Run: headless pygame with SDL's dummy video driver; simulated clock (each Clock.tick advances the game by its frame time, no real sleeping); random seed 0; keys injected as events and as key.get_pressed() state; mouse plan: one left click at the window centre at the start of phase 2, then a move to the lower-right quarter at the start of phase 3.
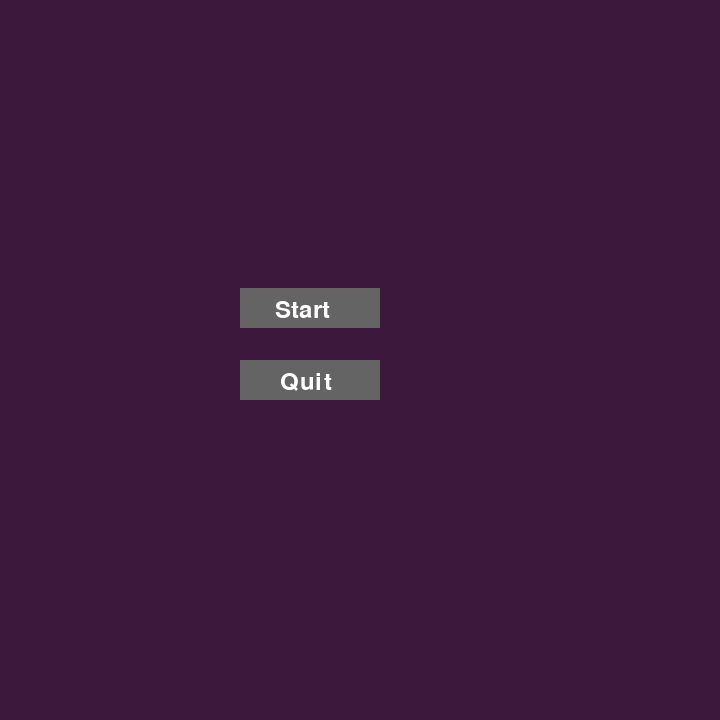
Frame 1 of 4 · flips 1–60 · no input
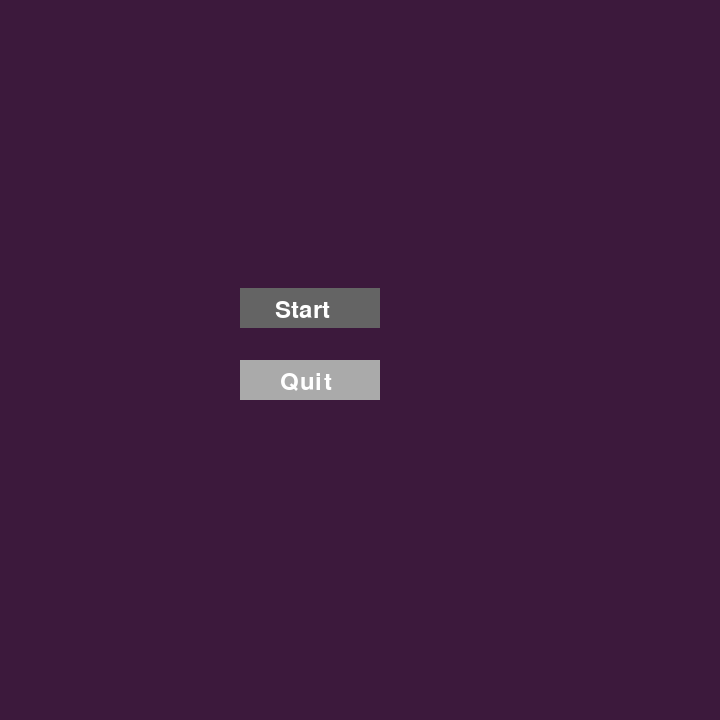
Frame 2 of 4 · flips 61–180 · clicked the window centre · tapped SPACE, RETURN · held RIGHT (→), D
Frame 3 of 4 · flips 181–300 · moved the mouse to the lower-right quarter · held DOWN (↓), S · screen same as frame 1, image omitted
Frame 4 of 4 · flips 301–420 · held LEFT (←), A, UP (↑), W · screen unchanged from frame 3, image omitted

The pygame program that drew these frames:

import pygame
import sys

class Menu:
    #initialize pygame constructor
    pygame.init()

    # screen resolution
    res = (720,720)
    
    #opens window
    screen = pygame.display.set_mode(res)
    
    #sets collors
    color = (255,255,255)
    color_light = (170,170,170)
    color_dark = (100,100,100)
    
    # variable for width and heigth
    width = screen.get_width()
    height = screen.get_height()
    
    #sets font
    font = pygame.font.SysFont("corbel", 35)
    
    #whats written on the button
    quit_text = font.render("Quit", True, color)
    start_text = font.render("Start", True, color)

     # Button sizes
    button_width = 140
    button_height = 40

    # Button positions
    quit_x = width / 3
    quit_y = height / 2
    start_x = width / 3
    start_y = height / 2.5

    while True:
        # what happens when the buttons pushed
        for ev in pygame.event.get():
            if ev.type == pygame.QUIT:
                pygame.quit()

            if ev.type == pygame.MOUSEBUTTONDOWN:

                if quit_x <= mouse[0] <= quit_x + button_width and quit_y <= mouse[1] <= quit_y + button_height:
                    pygame.quit()
                    sys.exit()

                # Start button click
                if start_x <= mouse[0] <= start_x + button_width and start_y <= mouse[1] <= start_y + button_height:
                    print("Start game!")  # Skal erstattes med metode, der starter spillet

        # random screen color
        screen.fill((60,25,60))
    
        # stores mouse x,y position
        mouse = pygame.mouse.get_pos()

        if quit_x <= mouse[0] <= quit_x + button_width and quit_y <= mouse[1] <= quit_y + button_height:
            pygame.draw.rect(screen, color_light, [quit_x, quit_y, button_width, button_height])
        else:
            pygame.draw.rect(screen, color_dark, [quit_x, quit_y, button_width, button_height])

        # 🔹 HOVER CHECK FOR START-KNAPPEN
        if start_x <= mouse[0] <= start_x + button_width and start_y <= mouse[1] <= start_y + button_height:
            pygame.draw.rect(screen, color_light, [start_x, start_y, button_width, button_height])
        else:
            pygame.draw.rect(screen, color_dark, [start_x, start_y, button_width, button_height])

        #puts text onto button
        screen.blit(quit_text, (quit_x + 40, quit_y + 10))
        screen.blit(start_text, (start_x + 35, start_y + 10))
        #updates the game
        pygame.display.update()
